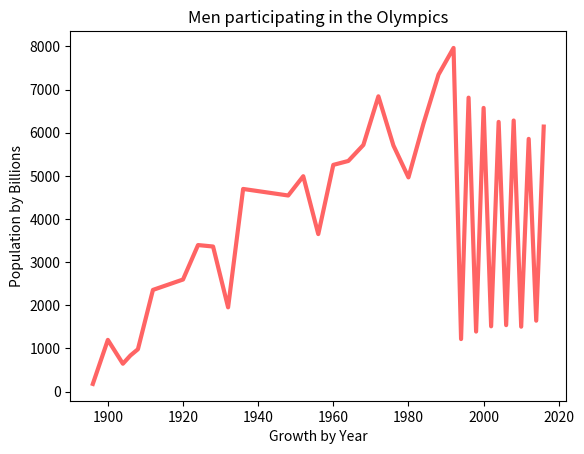

Write the Python code that produced this figure.
import matplotlib.pyplot as plt 

years = [1896, 1900, 1904, 1906, 1908, 1912, 1920, 1924, 1928, 1932, 1936, 1948, 1952, 1956, 1960, 1964, 1968, 1972, 1976, 1980, 1984, 1988, 1992, 1994, 1996, 1998, 2000, 2002, 2004, 2006, 2008, 2010, 2012, 2014, 2016]
pops = [176, 1197, 644, 835, 980, 2356, 2597, 3396, 3362, 1952, 4697, 4545, 4992, 3650, 5255, 5346, 5717, 6845, 5704, 4965, 6213, 7349, 7967, 1216, 6814, 1390, 6576, 1512, 6252, 1539, 6284, 1503, 5858, 1642, 6143]
plt.plot(years, pops, color=(255/255, 100/255, 100/255), linewidth=3.0)
plt.ylabel("Population by Billions")
plt.xlabel("Growth by Year")
plt.title("Men participating in the Olympics")
plt.show()